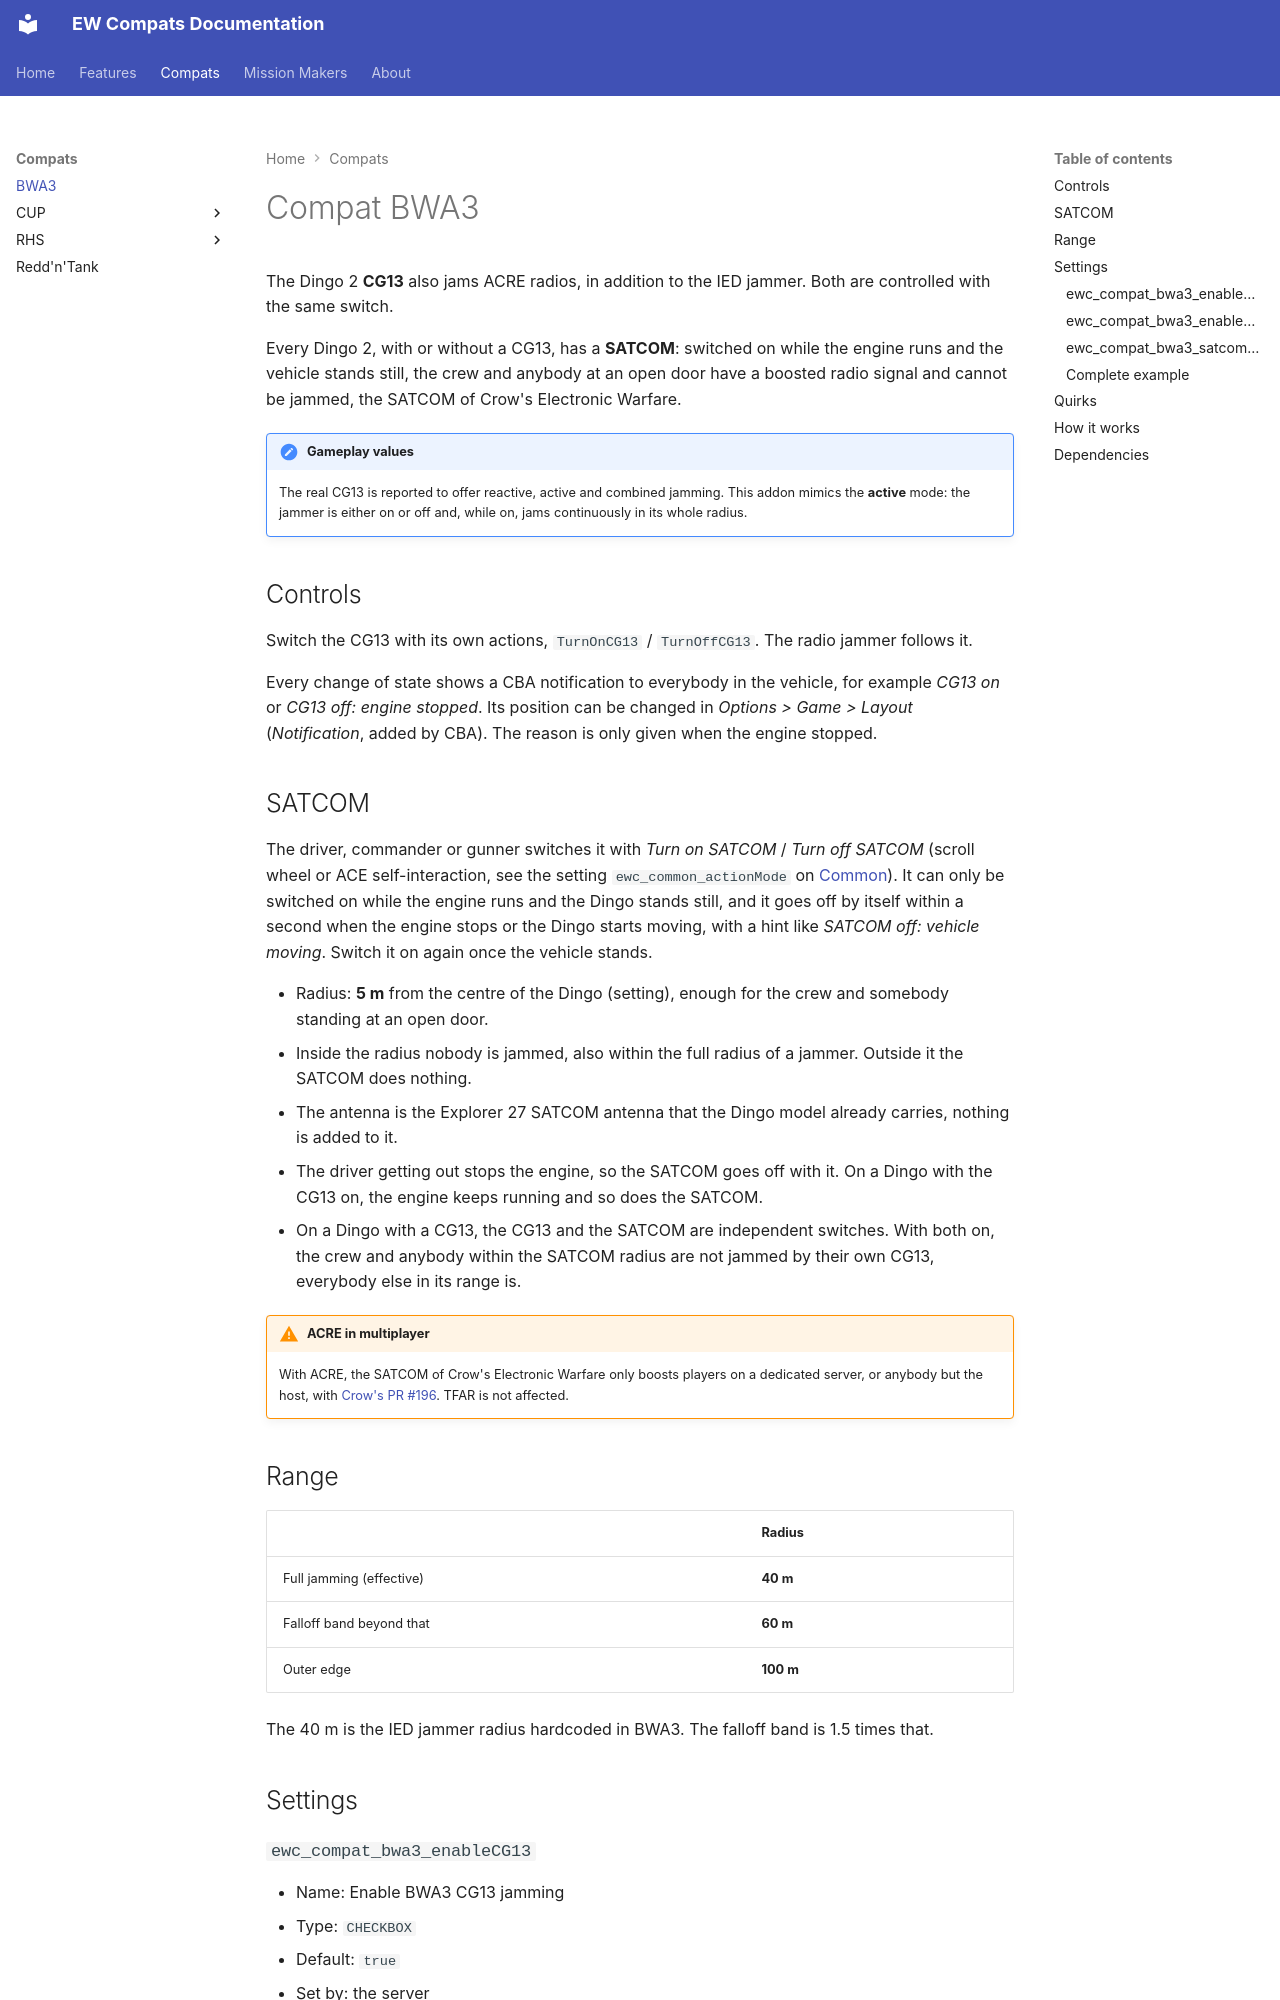

repository: Andx667/ew-compats · page: compat-bwa3/index.html · generator: mkdocs

# Compat BWA3

The Dingo 2 **CG13** also jams ACRE radios, in addition to the IED jammer. Both are controlled with the same switch.

Every Dingo 2, with or without a CG13, has a **SATCOM**: switched on while the engine runs and the vehicle stands still, the crew and anybody at an open door have a boosted radio signal and cannot be jammed, the SATCOM of Crow's Electronic Warfare.

!!! note "Gameplay values"
    The real CG13 is reported to offer reactive, active and combined jamming. This addon mimics the **active** mode: the jammer is either on or off and, while on, jams continuously in its whole radius.

## Controls

Switch the CG13 with its own actions, `TurnOnCG13` / `TurnOffCG13`. The radio jammer follows it.

Every change of state shows a CBA notification to everybody in the vehicle, for example *CG13 on* or *CG13 off: engine stopped*. Its position can be changed in *Options > Game > Layout* (*Notification*, added by CBA). The reason is only given when the engine stopped.

## SATCOM

The driver, commander or gunner switches it with *Turn on SATCOM* / *Turn off SATCOM* (scroll wheel or ACE self-interaction, see the setting `ewc_common_actionMode` on [Common](common.md)). It can only be switched on while the engine runs and the Dingo stands still, and it goes off by itself within a second when the engine stops or the Dingo starts moving, with a hint like *SATCOM off: vehicle moving*. Switch it on again once the vehicle stands.

- Radius: **5 m** from the centre of the Dingo (setting), enough for the crew and somebody standing at an open door.
- Inside the radius nobody is jammed, also within the full radius of a jammer. Outside it the SATCOM does nothing.
- The antenna is the Explorer 27 SATCOM antenna that the Dingo model already carries, nothing is added to it.
- The driver getting out stops the engine, so the SATCOM goes off with it. On a Dingo with the CG13 on, the engine keeps running and so does the SATCOM.
- On a Dingo with a CG13, the CG13 and the SATCOM are independent switches. With both on, the crew and anybody within the SATCOM radius are not jammed by their own CG13, everybody else in its range is.

!!! warning "ACRE in multiplayer"
    With ACRE, the SATCOM of Crow's Electronic Warfare only boosts players on a dedicated server, or anybody but the host, with [Crow's PR #196](https://github.com/Crowdedlight/Crows-Electronic-Warfare/pull/196). TFAR is not affected.

## Range

| | Radius |
|---|---|
| Full jamming (effective) | **40 m** |
| Falloff band beyond that | **60 m** |
| Outer edge | **100 m** |

The 40 m is the IED jammer radius hardcoded in BWA3. The falloff band is 1.5 times that.

## Settings

### `ewc_compat_bwa3_enableCG13`

- Name: Enable BWA3 CG13 jamming
- Type: `CHECKBOX`
- Default: `true`
- Set by: the server
- Purpose: if off, the Dingos do not jam radios. The CG13 and its IED jamming of BWA3 are not affected.

### `ewc_compat_bwa3_enableSatcom`

- Name: Enable Dingo SATCOM
- Type: `CHECKBOX`
- Default: `true`
- Set by: the server
- Purpose: if off, the Dingos have no SATCOM. Turning it off takes every running SATCOM down within a second.
